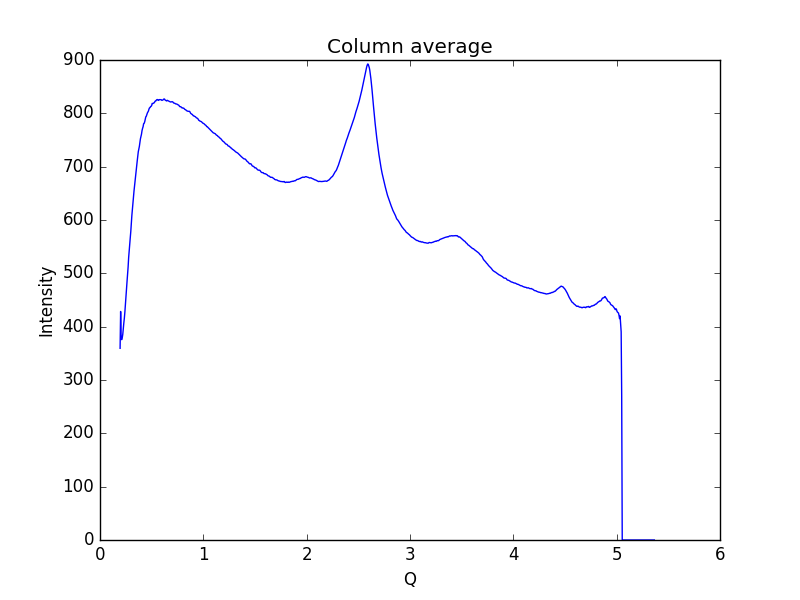

Values plotted in this chart, from the file beside it:
0.19448614755544588, 359.45
0.1997, 428.5
0.2048, 378.8
0.21, 375.6
0.2152, 379.2
0.2204, 385.6
0.2255, 397.5
0.2307, 407.2
0.2359, 416.4
0.2411, 428.3
0.2462, 443.2
0.2514, 457.7
0.2566, 470.9
0.2618, 485
0.2669, 498.7
0.2721, 512
0.2773, 529.7
0.2825, 542.8
0.2876, 555.2
0.2928, 566.7
0.298, 578.5
0.3032, 594.2
0.3083, 608.5
0.3135, 620.3
0.3187, 632.9
0.3239, 644.8
0.329, 654.2
0.3342, 663.9
0.3394, 673.7
0.3446, 685.1
0.3497, 694.5
0.3549, 703
0.3601, 710.6
0.3653, 719.7
0.3704, 727.9
0.3756, 733.3
0.3808, 737.9
0.386, 745.5
0.3911, 752.2
0.3963, 756.4
0.4015, 760.9
0.4067, 767.6
0.4118, 771.7
0.417, 774.9
0.4222, 780.5
0.4274, 781.3
0.4325, 784.1
0.4377, 789.2
0.4429, 793.3
0.4481, 794.6
0.4532, 797.8
0.4584, 800.7
0.4636, 802.5
0.4688, 804.3
0.4739, 808
0.4791, 810.2
0.4843, 810.8
0.4895, 812.7
0.4946, 813.1
0.4998, 814.6
0.505, 818.5
... 939 more rows
